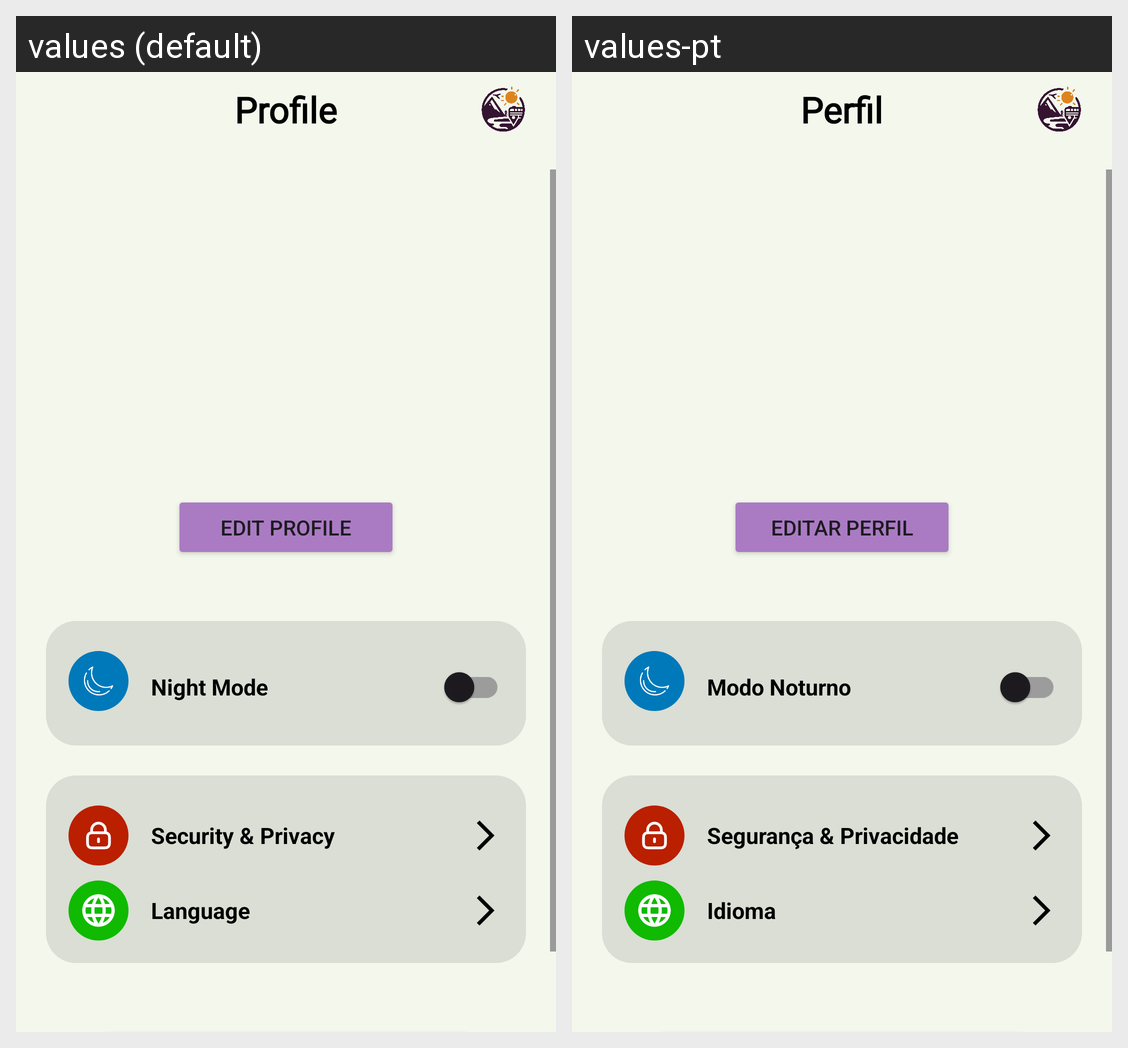

Strings drawn on this Android screen and how each of the app's shown locales translates them:
Android screen res/layout/fragment_display_profile.xml rendered under 2 locales, left to right: values (default), values-pt. Device: Nexus 5 (rendered at 1080×1920; each locale shown at half size, 540×960, under a caption strip naming it); theme Theme.AppCompat.DayNight.
Strings drawn on this screen, with the default value and each locale's value (text and hints the layout hard-codes, and strings that could not be matched under every locale, appear in the picture but are not listed):

profile
  values: Profile
  values-pt: Perfil

edit_profile
  values: Edit Profile
  values-pt: Editar Perfil

night_mode
  values: Night Mode
  values-pt: Modo Noturno

security_privacy
  values: Security & Privacy
  values-pt: Segurança & Privacidade

language
  values: Language
  values-pt: Idioma
